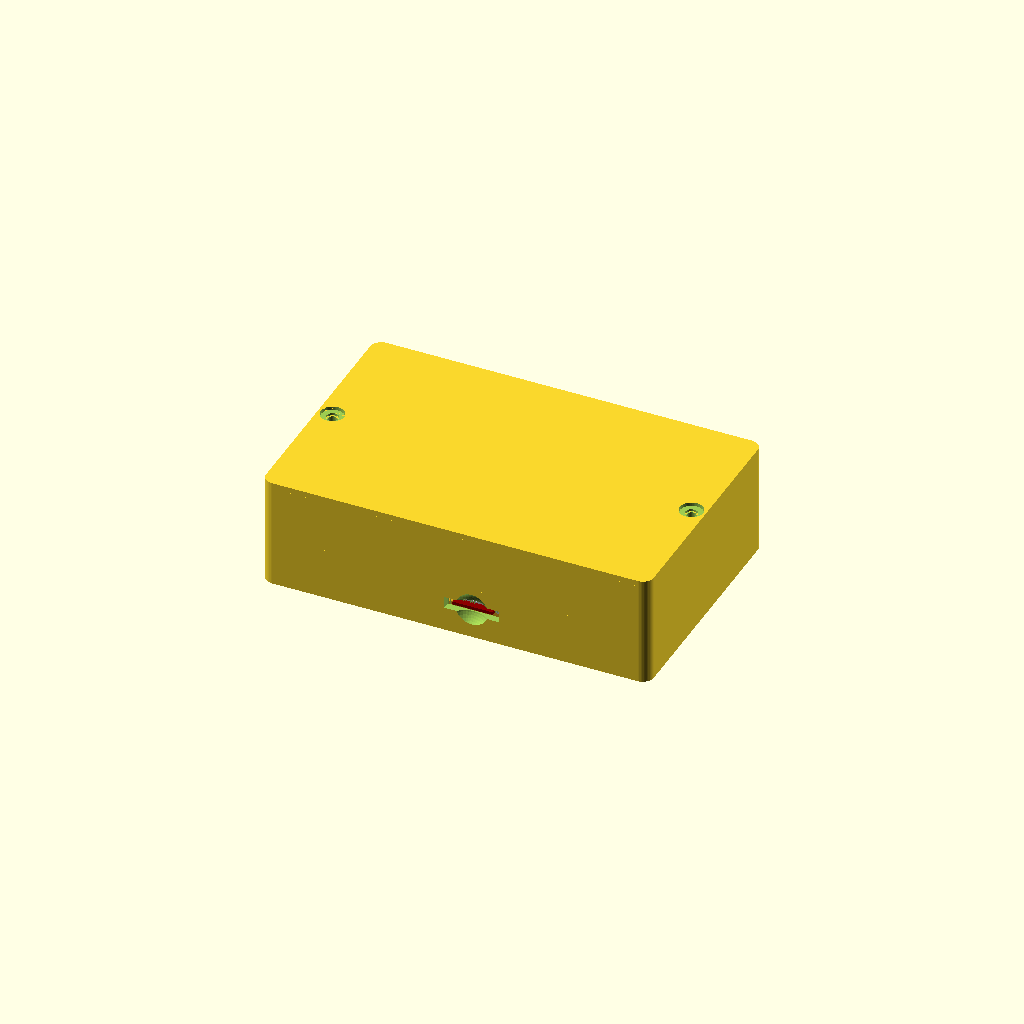
Cell 1: the model at its default parameters.
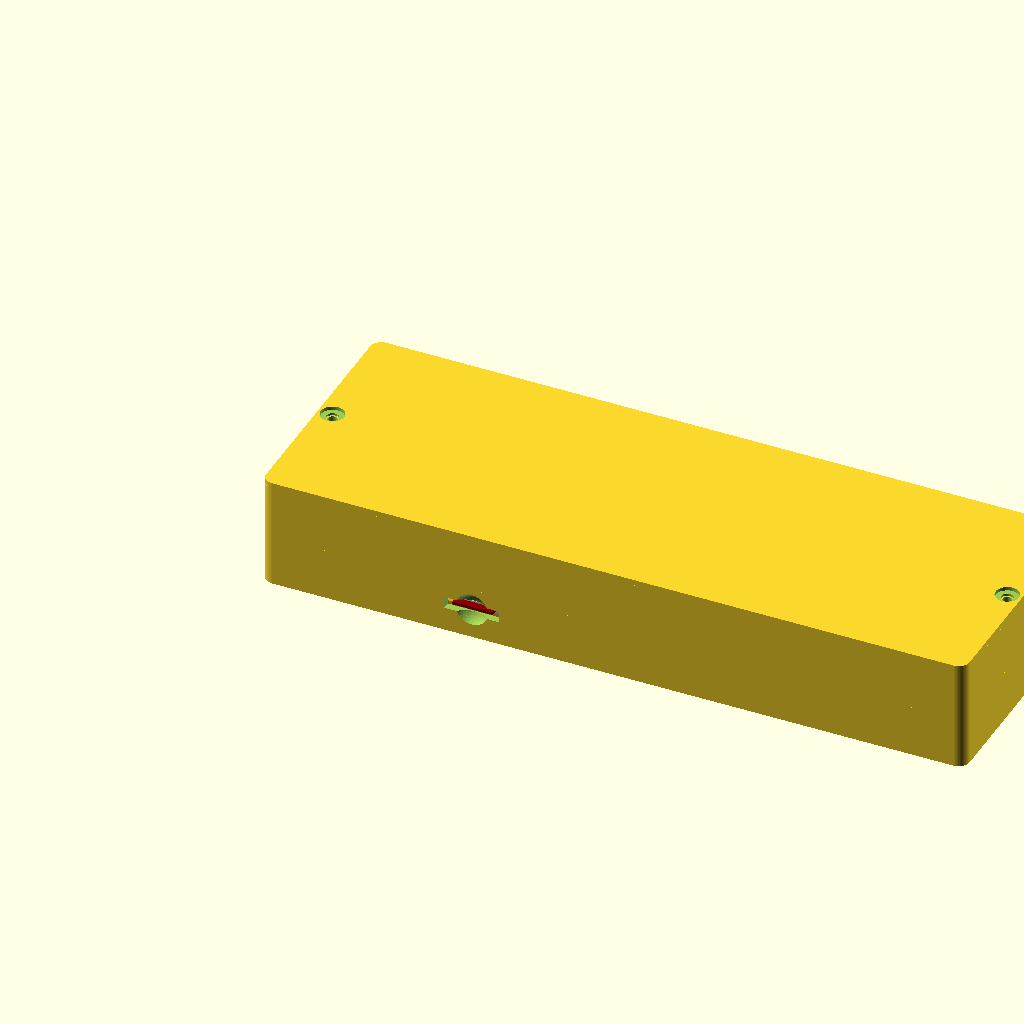
Cell 2: the same model with pcb_l = 187.4.
One fixed orthographic camera (rotation 55°, 0°, 25°; colour scheme Cornfield) for every cell.
The OpenSCAD source (hardware/case/resonance_case.scad):
// Resonance enclosure for the ESP32-2432S032C and a 90 x 60 x 11 mm LiPo cell.
// RES-HW-007 (docs/requirements/resonance.md). Read README.md first.
//
// DRAFT v1: every part renders as a valid solid (OpenSCAD 2025.02.11), but
// nothing has been printed, and the positions of the openings are guesses
// until the board has been measured (the "TO BE MEASURED" block below).
//
// Printed parts, stacked from the screen backwards. Every part prints flat
// on the bed without supports:
//
//   front   the bezel shell: screen window, the board on four bosses, the
//           openings for USB-C, the microSD card and the power button, and
//           three columns the tray is screwed to
//   tray    the battery tray: its floor is the divider between the cell and
//           the board
//   lid     the back cover over the cell
//   button  the push-button that reaches the board's power switch
//
// The board is held to the front by four short M3 screws into the bosses
// and by nothing else: no post stands behind it. The tray is held to the
// front by three countersunk M3 screws in the strips beside the cell, so
// that no screw head lies under the cell (v0 had four there). Two more
// screws hold the lid.
//
// As held: upright in the left hand, screen towards you, USB-C at the bottom.
// The microSD slot is then on the left edge and the power button low on the
// right edge (operator, 2026-11-18).
//
// Coordinates: X along the board's long side, from the inside of the wall at
// the USB-C end; Y across, from the inside of the wall on the microSD side;
// Z from the outer face of the screen side towards the back.
//
// Choose what to render:  "assembly", "exploded", "section", "front", "tray",
// "lid" or "button".
part = "assembly";

include <battery.scad>          // bat_l, bat_w, bat_t and battery()
battery_demo = false;
use <esp32_2432s032.scad>       // board_reference()

// ---- From the manufacturer's drawing (Jingcai specification, 2023) ---------
pcb_l = 93.7;          // board length
pcb_w = 55.0;          // board width
hole_inset = 3.5;      // mounting hole centres from the board edges
hole_d = 3.2;          // mounting hole diameter
lcd_active_l = 64.8;   // display active area, along X
lcd_active_w = 48.6;   // display active area, along Y

// ---- From the operator ------------------------------------------------------
// The cell's size is in battery.scad (bat_l, bat_w, bat_t), with its model.

// ---- Positions on the board. From published pictures and cases, not from
// ---- the bench (sources: esp32_2432s032.scad, README.md). TO BE CONFIRMED
// ---- with a caliper before printing (RES-PROC-002).
pcb_t = 1.6;           // board thickness
lcd_h = 4.0;          // [case] front of the board to the top of the screen glass: upper bound from two published cases
rear_h = 7.0;         // room behind the board. The parts need about 4.0 (a published case); 7.0 keeps the button's dish inside the wall and leaves room for the battery plug and its wires
lcd_offset_x = 17.5;  // [picture, +-0.5] board edge at the USB-C end to the lit area
lcd_offset_y = 3.2;   // [picture] board edge on the microSD side to the lit area
usb_y = 27.5;         // [picture + cases] centre of the USB-C socket from the microSD-side edge
usb_z = 1.65;         // [cases] centre of the USB-C socket above the back of the board
sd_x = 55.1;          // [cases] centre line of the microSD card from the USB-C end
btn_x = 24.8;         // [picture + cases] centre of the power switch from the USB-C end
btn_z = 1.6;          // [cases] centre of the power switch above the back of the board
bat_lead_x = 10.7;    // [picture] battery connector from the USB-C end (for the wire slot)
// The RGB LED and the light sensor are on the screen side of the board, in
// the margin beyond the screen at the end away from USB-C: above the screen
// as the device is held.
led_x = 89.5;         // [picture + case] centre of the RGB LED from the USB-C end: it is at the far end
led_y = 11.7;         // [picture + case] centre of the RGB LED from the microSD-side edge
ldr_x = 90.1;         // [picture + case] centre of the light sensor from the USB-C end
ldr_y = 42.4;         // [picture + case] centre of the light sensor from the microSD-side edge

// ---- Design choices ---------------------------------------------------------
wall = 2.0;            // side walls
front_t = 1.6;         // thickness of the screen-side face
floor_t = 2.0;         // tray floor: the divider between cell and board; thick enough for the countersinks
lid_t = 1.6;
corner_r = 3.0;        // outer corner radius
fit = 0.25;            // clearance between printed parts that slide together
pcb_gap = 0.5;         // board to the walls at the USB-C end and the microSD side
bat_gap = 1.5;         // room at each side of the cell and above it (a pouch cell swells with age)
window_margin = 0.8;   // screen window larger than the active area by this, each side
boss_d = 7.0;          // bosses and columns at the board's mounting holes
pilot_d = 2.5;         // hole an M3 screw cuts its own thread into
clear_d = 3.4;         // hole an M3 screw passes through
head_d = 6.4;          // countersink / recess diameter for an M3 screw head
csk_h = 1.7;           // depth of the countersink for a flat-head M3
col_d = 5.6;           // columns in the front shell that the tray is screwed to
col_edge = 2.8;        // their centres from the cavity walls
tongue_h = 1.0;        // rim on the front shell's walls that the tray sits over
tongue_t = 0.9;
led_window_d = 4.0;    // opening over the RGB LED
ldr_window_d = 3.5;    // opening over the light sensor
usb_open_w = 13.0;     // opening for the plug's moulding, not just the socket
usb_open_h = 7.0;
sd_open_w = 15.0;
sd_open_h = 3.2;
// The power button. The wall is thickened on the inside where the button
// goes through, so that there is room for a finger dish outside and a seat
// for the button's lip inside.
btn_pad_t = 3.0;       // extra wall thickness at the button
btn_pad_w = 16.0;      // width of that thicker patch
btn_dish_d = 9.0;      // finger dish on the outside of the wall; must stay inside the wall height (checked below)
btn_dish_depth = 0.8;
btn_shaft_d = 5.0;     // the part of the button that shows in the dish
btn_lip_d = 8.5;       // the button's lip, which keeps it in the case
btn_lip_t = 0.7;       // flat part of the lip
btn_proud = 0.4;       // how far the button stands above the dish floor
btn_stem_d = 3.2;      // the part that reaches the switch on the board
btn_travel = 0.5;      // free travel between the stem and the switch's actuator
btn_overhang = 0.6;    // [picture] how far the switch's actuator stands over the board's edge. MEASURE

// ---- Derived ----------------------------------------------------------------
cav_l = max(pcb_l + 2 * pcb_gap, bat_l + 2 * 6);       // 6 mm each end: lid screws, and the tray screw heads clear of the cell
cav_w = max(pcb_w + 2 * pcb_gap, bat_w + 2 * bat_gap);
out_l = cav_l + 2 * wall;
out_w = cav_w + 2 * wall;
front_h = front_t + lcd_h + pcb_t + rear_h;            // height of the front shell
tray_h = floor_t + bat_t + bat_gap;                    // height of the tray
pcb_front_z = front_t + lcd_h;                         // screen side of the board
pcb_rear_z = pcb_front_z + pcb_t;                      // component side of the board
pcb_x0 = pcb_gap;                                      // board origin inside the cavity
pcb_y0 = pcb_gap;
btn_gap = cav_w - pcb_y0 - pcb_w;                      // board edge to the wall, button side
btn_cone_h = (btn_lip_d - btn_shaft_d) / 2;            // 45 degree shoulder under the lip: prints without support
btn_seat = btn_lip_t + 0.3;                            // depth of the flat seat for the lip
btn_shaft_len = btn_pad_t + wall - btn_dish_depth - btn_cone_h - btn_seat + btn_proud;
btn_stem_len = btn_gap - btn_pad_t - btn_overhang - btn_travel;
btn_y_in = cav_w - btn_pad_t;                          // inner face of the thick patch
btn_y_out = cav_w + wall;                              // outer face of the wall

holes = [
    [pcb_x0 + hole_inset, pcb_y0 + hole_inset],
    [pcb_x0 + pcb_l - hole_inset, pcb_y0 + hole_inset],
    [pcb_x0 + hole_inset, pcb_y0 + pcb_w - hole_inset],
    [pcb_x0 + pcb_l - hole_inset, pcb_y0 + pcb_w - hole_inset]
];
// Where the tray is screwed to the front. Each point is beside the board in
// the front shell and beside the cell in the tray: one in the strip along
// the button side at the USB-C end, two beyond the far end of the board.
// The corner at the USB-C end on the microSD side has no room for a column
// (the board reaches both walls there); the rim keeps that corner closed.
bat_x0 = (cav_l - bat_l) / 2;                          // the cell is centred in the tray
bat_y0 = (cav_w - bat_w) / 2;
tray_screws = [
    [col_edge, cav_w - col_edge],
    [cav_l - col_edge, col_edge + 1.5],
    [cav_l - col_edge, cav_w - col_edge - 1.5]
];

$fn = 48;
eps = 0.01;

// A box with rounded vertical edges. Origin at the outer corner.
module rounded_box(l, w, h, r) {
    hull() {
        for (x = [r, l - r], y = [r, w - r])
            translate([x, y, 0]) cylinder(r = r, h = h);
    }
}

// The outer shell footprint, positioned so that the cavity starts at X = 0, Y = 0.
module shell(h) {
    translate([-wall, -wall, 0]) rounded_box(out_l, out_w, h, corner_r);
}

// ---- front ------------------------------------------------------------------
module front() {
    difference() {
        union() {
            difference() {
                shell(front_h);
                // The cavity for screen, board and components.
                translate([0, 0, front_t]) cube([cav_l, cav_w, front_h]);
            }
            // The thicker patch of wall the power button goes through.
            translate([pcb_x0 + btn_x - btn_pad_w / 2, btn_y_in, front_t - eps])
                cube([btn_pad_w, btn_pad_t + eps, front_h - front_t + eps]);
            // Bosses the board rests on, at its mounting holes.
            for (p = holes)
                translate([p[0], p[1], front_t - eps]) cylinder(d = boss_d, h = lcd_h + eps);
            // Columns the tray is screwed to, each tied to the nearest wall.
            for (p = tray_screws) hull() {
                translate([p[0], p[1], front_t - eps]) cylinder(d = col_d, h = front_h - front_t + eps);
                translate([p[0] < cav_l / 2 ? p[0] - col_d / 2 : cav_l - 1, p[1] < cav_w / 2 ? p[1] - col_d / 2 : p[1] - col_d / 2, front_t - eps])
                    cube([p[0] < cav_l / 2 ? col_d : 1, col_d, front_h - front_t + eps]);
                if (p[0] < cav_l / 2) translate([p[0] - col_d / 2, cav_w - 1, front_t - eps]) cube([col_d, 1, front_h - front_t + eps]);
            }
            // Rim on top of the walls; the tray's floor has a groove for it.
            translate([0, 0, front_h - eps]) difference() {
                translate([-tongue_t, -tongue_t, 0]) cube([cav_l + 2 * tongue_t, cav_w + 2 * tongue_t, tongue_h]);
                translate([0, 0, -eps]) cube([cav_l, cav_w, tongue_h + 2 * eps]);
            }
        }
        // Screen window.
        translate([pcb_x0 + lcd_offset_x - window_margin, pcb_y0 + lcd_offset_y - window_margin, -eps])
            cube([lcd_active_l + 2 * window_margin, lcd_active_w + 2 * window_margin, front_t + 2 * eps]);
        // Windows over the RGB LED and the light sensor. Each widens towards
        // the outside so that light gets in and out at an angle.
        translate([pcb_x0 + led_x, pcb_y0 + led_y, -eps])
            cylinder(d1 = led_window_d + 1.6, d2 = led_window_d, h = front_t + 2 * eps);
        translate([pcb_x0 + ldr_x, pcb_y0 + ldr_y, -eps])
            cylinder(d1 = ldr_window_d + 1.6, d2 = ldr_window_d, h = front_t + 2 * eps);
        // Pilot holes for the four board screws. They stop 0.8 mm short of the face.
        for (p = holes)
            translate([p[0], p[1], 0.8]) cylinder(d = pilot_d, h = front_h);
        // Pilot holes for the three tray screws, 9 mm deep.
        for (p = tray_screws)
            translate([p[0], p[1], front_h - 9]) cylinder(d = pilot_d, h = 9 + tongue_h + eps);
        // USB-C, through the wall at X = 0.
        // A notch open to the top of the wall (the tray closes it), so that
        // the board, whose socket stands 1.1 mm over its edge, drops straight
        // in, and so that nothing thin bridges over the plug.
        translate([-wall - eps, pcb_y0 + usb_y - usb_open_w / 2, pcb_rear_z + usb_z - usb_open_h / 2])
            cube([wall + 2 * eps, usb_open_w, front_h + tongue_h]);
        // microSD, through the wall at Y = 0.
        translate([pcb_x0 + sd_x - sd_open_w / 2, -wall - eps, pcb_rear_z - 0.6])
            cube([sd_open_w, wall + 2 * eps, sd_open_h]);
        // A scallop for the fingernail that pulls the card.
        translate([pcb_x0 + sd_x, -wall - 4, pcb_rear_z + 1]) sphere(d = 12);
        // Power button, through the thick patch of the wall on the far side.
        // From the inside outwards: a flat seat and a 45 degree seat for the
        // button's lip, the hole for its shaft, and a finger dish outside.
        translate([pcb_x0 + btn_x, 0, pcb_rear_z + btn_z]) {
            translate([0, btn_y_in - eps, 0]) rotate([-90, 0, 0])
                cylinder(d = btn_lip_d + 2 * fit, h = btn_seat + eps);
            translate([0, btn_y_in + btn_seat - eps, 0]) rotate([-90, 0, 0])
                cylinder(d1 = btn_lip_d + 2 * fit, d2 = btn_shaft_d + 2 * fit, h = btn_cone_h + eps);
            translate([0, btn_y_in, 0]) rotate([-90, 0, 0])
                cylinder(d = btn_shaft_d + 2 * fit, h = btn_pad_t + wall + eps);
            translate([0, btn_y_out - btn_dish_depth, 0]) rotate([-90, 0, 0])
                cylinder(d = btn_dish_d, h = btn_dish_depth + eps);
        }
    }
}

// ---- tray -------------------------------------------------------------------
// Drawn in assembly position: its floor starts where the front shell ends.
module tray() {
    difference() {
        union() {
            // Walls and floor.
            translate([0, 0, front_h]) difference() {
                shell(tray_h);
                translate([0, 0, floor_t]) cube([cav_l, cav_w, tray_h]);
            }
            // Bosses for the two lid screws, in the middle of each end wall.
            for (x = [0, cav_l])
                translate([x, cav_w / 2, front_h + floor_t - eps])
                    intersection() {
                        cylinder(d = 8, h = tray_h - floor_t);
                        translate([x == 0 ? 0 : -4, -4, 0]) cube([4, 8, tray_h]);
                    }
        }
        // Tray screws: through the floor into the front shell's columns,
        // countersunk. They are in the strips beside the cell, not under it.
        for (p = tray_screws) {
            translate([p[0], p[1], front_h - eps]) cylinder(d = clear_d, h = floor_t + 2 * eps);
            translate([p[0], p[1], front_h + floor_t - csk_h]) cylinder(d1 = clear_d, d2 = head_d, h = csk_h + eps);
        }
        // Groove for the rim of the front shell.
        translate([0, 0, front_h - eps]) difference() {
            translate([-tongue_t - fit, -tongue_t - fit, 0]) cube([cav_l + 2 * (tongue_t + fit), cav_w + 2 * (tongue_t + fit), tongue_h + 0.2]);
            translate([fit, fit, -eps]) cube([cav_l - 2 * fit, cav_w - 2 * fit, tongue_h + 0.2 + 2 * eps]);
        }
        // Slot in the floor for the battery lead.
        translate([pcb_x0 + bat_lead_x - 4, cav_w - 5.5, front_h - eps]) cube([10, 4, floor_t + 2 * eps]);
        // Pilot holes for the lid screws.
        for (x = [1.9, cav_l - 1.9])
            translate([x, cav_w / 2, front_h + floor_t + 1]) cylinder(d = pilot_d, h = tray_h);
    }
}

// ---- lid --------------------------------------------------------------------
module lid() {
    z0 = front_h + tray_h;
    lip_h = 1.6;
    lip_t = 1.2;
    difference() {
        union() {
            translate([0, 0, z0]) shell(lid_t);
            // Rim that sits inside the tray walls. Only at the two ends: along
            // the sides the cell is 0.8 mm from the wall and a rim would
            // press on its edges (v0 had it all round).
            translate([fit, fit, z0 - lip_h]) intersection() {
                difference() {
                    cube([cav_l - 2 * fit, cav_w - 2 * fit, lip_h + eps]);
                    translate([lip_t, lip_t, -eps])
                        cube([cav_l - 2 * fit - 2 * lip_t, cav_w - 2 * fit - 2 * lip_t, lip_h + 3 * eps]);
                }
                union() for (x = [0, cav_l - 2 * fit - (bat_x0 - 1)])
                    translate([x, 0, -eps]) cube([bat_x0 - 1, cav_w, lip_h + 3 * eps]);
            }
        }
        // Room for the two screw bosses of the tray.
        for (x = [0, cav_l])
            translate([x, cav_w / 2, z0 - lip_h - eps]) cylinder(d = 8 + 2 * fit, h = lip_h + eps);
        // Screw holes with a recess for the heads.
        for (x = [1.9, cav_l - 1.9]) {
            translate([x, cav_w / 2, z0 - eps]) cylinder(d = clear_d, h = lid_t + 2 * eps);
            translate([x, cav_w / 2, z0 + lid_t - 1.0]) cylinder(d = head_d, h = 1.0 + eps);
        }
    }
}

// ---- button -----------------------------------------------------------------
// A separate part. From the outside inwards: the shaft that shows in the
// finger dish, a lip that sits in its seat inside the wall and keeps the
// button in the case, and a stem that presses the switch on the board.
// Drawn as it is printed: shaft end on the bed, no supports.
// Put it in from the inside before the board goes in.
module button() {
    cylinder(d = btn_shaft_d, h = btn_shaft_len);
    translate([0, 0, btn_shaft_len]) cylinder(d1 = btn_shaft_d, d2 = btn_lip_d, h = btn_cone_h);
    translate([0, 0, btn_shaft_len + btn_cone_h]) cylinder(d = btn_lip_d, h = btn_lip_t);
    translate([0, 0, btn_shaft_len + btn_cone_h + btn_lip_t]) cylinder(d = btn_stem_d, h = btn_stem_len);
}

module button_in_place() {
    // The shaft's end stands btn_proud above the floor of the dish.
    translate([pcb_x0 + btn_x, btn_y_out - btn_dish_depth + btn_proud, pcb_rear_z + btn_z])
        rotate([90, 0, 0]) button();
}

// ---- reference parts (not printed) -------------------------------------------
// The board, screen side towards Z = 0, and the cell lying in the tray.
module board_in_place() {
    translate([pcb_x0, pcb_y0, pcb_front_z]) board_reference();
}
module battery_in_place(swollen = false) {
    translate([bat_x0, bat_y0, front_h + floor_t]) battery(swollen);
}
// Heads of the four board screws (M3 pan head: 5.6 x 2.4 mm).
module board_screws() {
    color("dimgray") for (p = holes) translate([p[0], p[1], pcb_rear_z]) cylinder(d = 5.6, h = 2.4);
}

// The outline of a part where the section plane (Y = cut_y) goes through it.
cut_y = pcb_y0 + hole_inset;
module slice() {
    mirror([0, 1, 0]) projection(cut = true) translate([0, 0, -cut_y]) rotate([90, 0, 0]) children();
}

// ---- output -----------------------------------------------------------------
if (part == "front") front();
else if (part == "tray") translate([0, 0, -front_h]) tray();          // floor on the bed
else if (part == "lid") translate([0, out_w - 2 * wall, front_h + tray_h + lid_t]) rotate([180, 0, 0]) lid();  // outer face on the bed
else if (part == "button") button();
else if (part == "exploded") {
    // The parts pulled apart along the direction they are assembled in.
    gap = 16;
    color("steelblue") front();
    translate([0, 12, 0]) button_in_place();
    translate([0, 0, gap]) { board_in_place(); board_screws(); }
    translate([0, 0, 2.2 * gap]) color("slategray") tray();
    translate([0, 0, 3.2 * gap]) battery_in_place();
    translate([0, 0, 4.4 * gap]) color("steelblue") lid();
}
else if (part == "section") {
    // A flat drawing of the cut along the length through the mounting holes
    // on the microSD side: screen at the bottom, back at the top.
    color("steelblue") slice() front();
    color("slategray") slice() tray();
    color("lightsteelblue") slice() lid();
    color("seagreen") slice() board_in_place();
    color("black") slice() board_screws();
    color("orange") slice() battery_in_place();
}
else {
    front();
    tray();
    lid();
    button_in_place();
    // The board and the cell, for checking clearances.
    %board_in_place();
    %battery_in_place();
}

echo(str("Outer size: ", out_l, " x ", out_w, " x ", front_h + tray_h + lid_t, " mm"));
echo(str("Cell ", bat_l, " x ", bat_w, " x ", bat_t, ": free at each end ", bat_x0, ", at each side ", bat_y0,
         ", above (to the lid) ", tray_h - floor_t - bat_t, " mm"));
echo(str("Tray screw heads reach ", col_edge + head_d / 2, " mm in from the end walls; the cell starts at ", bat_x0, " mm"));
echo(str("Board screws: M3 x 6 pan head. Tray screws: M3 x 10 countersunk. Lid screws: M3 x 6."));
assert(pcb_rear_z + btn_z + btn_dish_d / 2 + 0.6 <= front_h, "the button's finger dish breaks through the top of the front shell");
assert(pcb_rear_z + btn_z + btn_lip_d / 2 + fit + 0.6 <= front_h, "the seat of the button's lip breaks through the top of the front shell");
Parameter table extracted from the source (name, type, default, range or options):
part: string, default "assembly"
battery_demo: bool, default false
pcb_l: number, default 93.7
pcb_w: number, default 55
hole_inset: number, default 3.5
hole_d: number, default 3.2
lcd_active_l: number, default 64.8
lcd_active_w: number, default 48.6
pcb_t: number, default 1.6
lcd_h: number, default 4
rear_h: number, default 7
lcd_offset_x: number, default 17.5
lcd_offset_y: number, default 3.2
usb_y: number, default 27.5
usb_z: number, default 1.65
sd_x: number, default 55.1
btn_x: number, default 24.8
btn_z: number, default 1.6
bat_lead_x: number, default 10.7
led_x: number, default 89.5
led_y: number, default 11.7
ldr_x: number, default 90.1
ldr_y: number, default 42.4
wall: number, default 2
front_t: number, default 1.6
floor_t: number, default 2
lid_t: number, default 1.6
corner_r: number, default 3
fit: number, default 0.25
pcb_gap: number, default 0.5
bat_gap: number, default 1.5
window_margin: number, default 0.8
boss_d: number, default 7
pilot_d: number, default 2.5
clear_d: number, default 3.4
head_d: number, default 6.4
csk_h: number, default 1.7
col_d: number, default 5.6
col_edge: number, default 2.8
tongue_h: number, default 1
tongue_t: number, default 0.9
led_window_d: number, default 4
ldr_window_d: number, default 3.5
usb_open_w: number, default 13
usb_open_h: number, default 7
sd_open_w: number, default 15
sd_open_h: number, default 3.2
btn_pad_t: number, default 3
btn_pad_w: number, default 16
btn_dish_d: number, default 9
btn_dish_depth: number, default 0.8
btn_shaft_d: number, default 5
btn_lip_d: number, default 8.5
btn_lip_t: number, default 0.7
btn_proud: number, default 0.4
btn_stem_d: number, default 3.2
btn_travel: number, default 0.5
btn_overhang: number, default 0.6
eps: number, default 0.01
